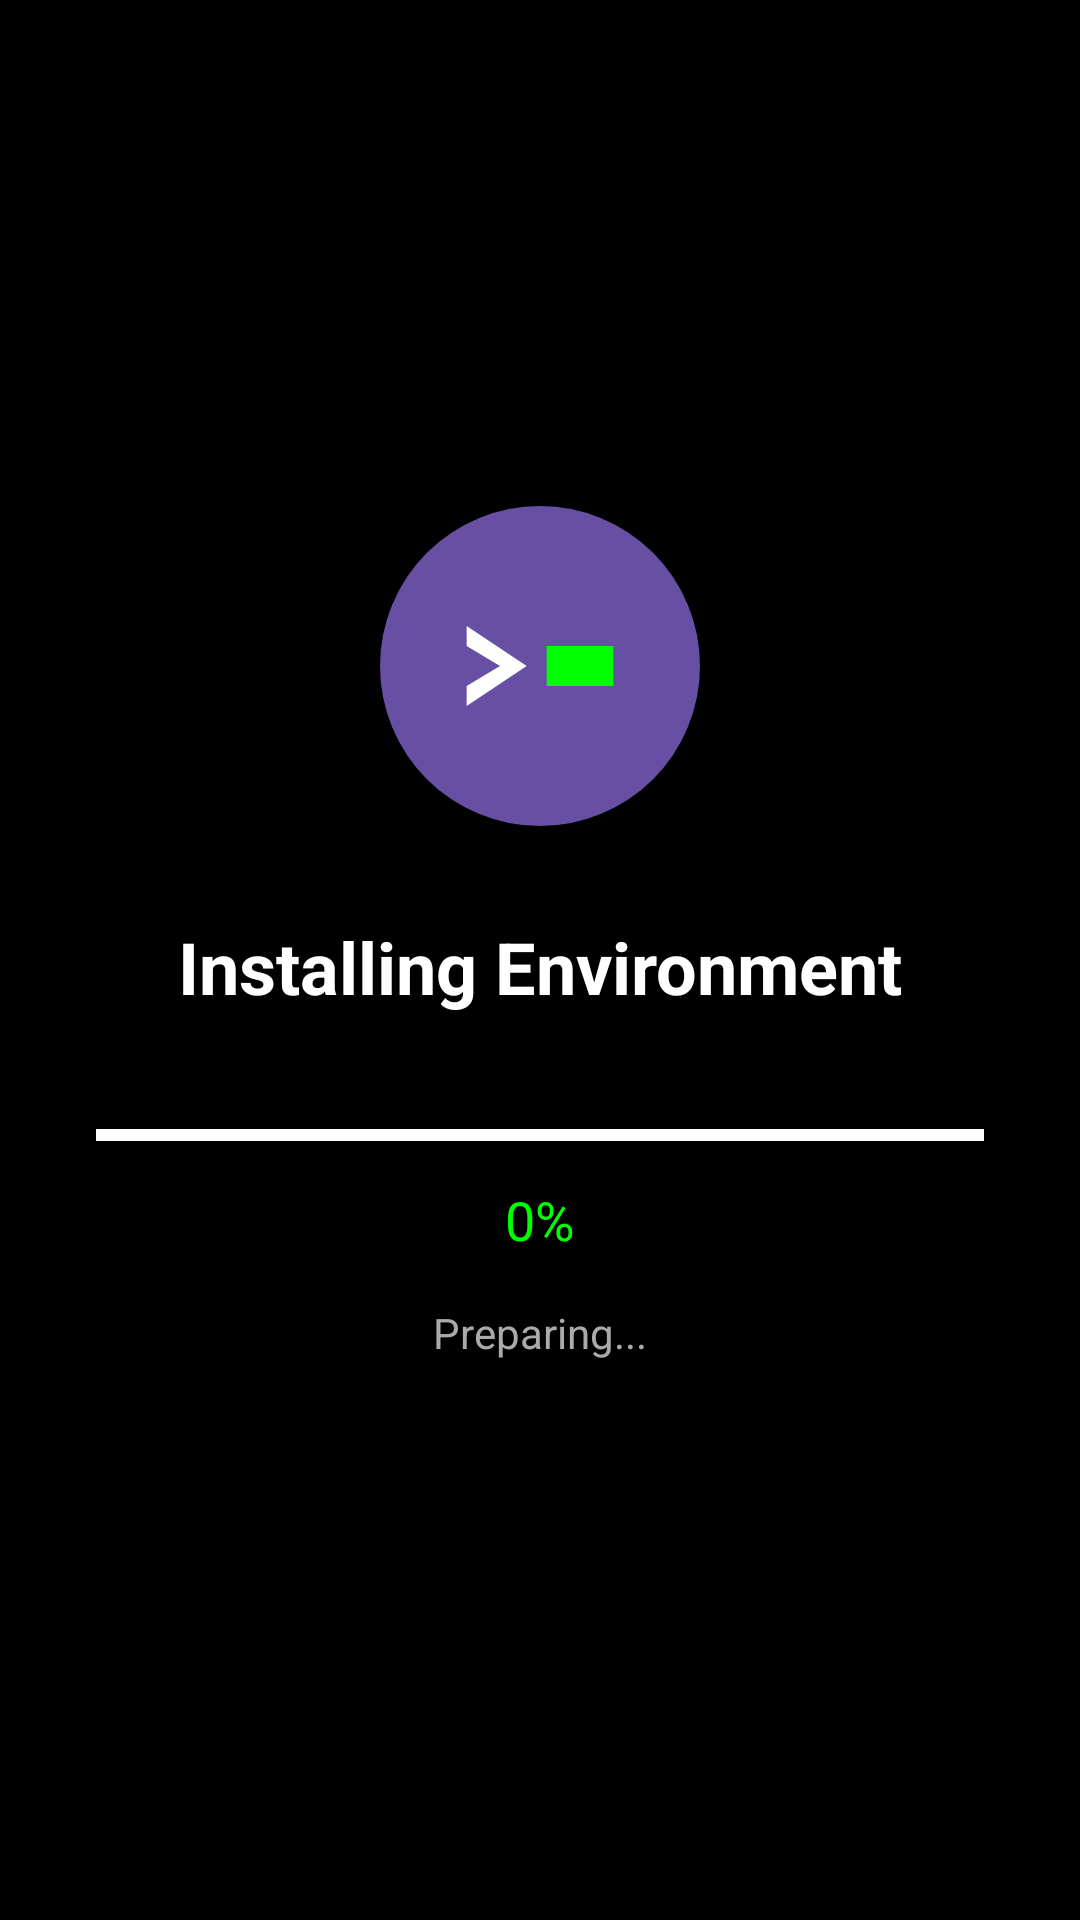

Here is an Android app screen rendered from its layout file. Give the layout XML and the strings, colors and styles it references.
<!-- AndroidManifest.xml: application theme Theme.MobileCLI -->
<!-- res/layout/overlay_setup.xml -->
<?xml version="1.0" encoding="utf-8"?>
<LinearLayout
    xmlns:android="http://schemas.android.com/apk/res/android"
    android:layout_width="match_parent"
    android:layout_height="match_parent"
    android:orientation="vertical"
    android:gravity="center"
    android:padding="32dp"
    android:background="@color/setup_background">

    
    <ImageView
        android:layout_width="120dp"
        android:layout_height="120dp"
        android:src="@drawable/ic_launcher"
        android:contentDescription="MobileCLI"/>

    
    <TextView
        android:layout_width="wrap_content"
        android:layout_height="wrap_content"
        android:text="@string/setup_installing_title"
        android:textColor="@color/setup_text"
        android:textSize="24sp"
        android:textStyle="bold"
        android:layout_marginTop="24dp"/>

    
    <ProgressBar
        android:id="@+id/setup_progress"
        style="@style/Widget.AppCompat.ProgressBar.Horizontal"
        android:layout_width="match_parent"
        android:layout_height="wrap_content"
        android:layout_marginTop="32dp"
        android:progressTint="@color/setup_accent"
        android:max="100"/>

    
    <TextView
        android:id="@+id/setup_percentage"
        android:layout_width="wrap_content"
        android:layout_height="wrap_content"
        android:text="0%"
        android:textColor="@color/setup_accent"
        android:textSize="18sp"
        android:layout_marginTop="8dp"/>

    
    <TextView
        android:id="@+id/setup_step"
        android:layout_width="wrap_content"
        android:layout_height="wrap_content"
        android:text="Preparing..."
        android:textColor="@color/setup_text_secondary"
        android:textSize="14sp"
        android:layout_marginTop="16dp"/>

    
    <TextView
        android:id="@+id/setup_status"
        android:layout_width="wrap_content"
        android:layout_height="wrap_content"
        android:text=""
        android:textColor="@color/setup_text_secondary"
        android:textSize="12sp"
        android:layout_marginTop="8dp"
        android:gravity="center"/>

</LinearLayout>
<!-- resources referenced by this layout -->
<resources>
  <color name="setup_accent">#00FF00</color>
  <color name="setup_background">#000000</color>
  <color name="setup_text">#FFFFFF</color>
  <color name="setup_text_secondary">#AAAAAA</color>
  <!-- drawable ic_launcher (drawable) -->
  <?xml version="1.0" encoding="utf-8"?>
  <vector xmlns:android="http://schemas.android.com/apk/res/android"
      android:width="108dp"
      android:height="108dp"
      android:viewportWidth="108"
      android:viewportHeight="108">
  
      
      <path
          android:fillColor="#6750A4"
          android:pathData="M54,54m-48,0a48,48 0,1 1,96 0a48,48 0,1 1,-96 0"/>
  
      
      <path
          android:fillColor="#FFFFFF"
          android:pathData="M32,42L50,54L32,66L32,60L42,54L32,48Z"/>
  
      
      <path
          android:fillColor="#00FF00"
          android:pathData="M56,48L76,48L76,60L56,60Z"/>
  
  </vector>
  <string name="setup_installing_title">Installing Environment</string>
  <color name="md_theme_primary">#6750A4</color>
  <color name="md_theme_onPrimary">#FFFFFF</color>
  <color name="md_theme_primaryContainer">#EADDFF</color>
  <color name="md_theme_onPrimaryContainer">#21005E</color>
  <color name="md_theme_secondary">#625B71</color>
  <color name="md_theme_onSecondary">#FFFFFF</color>
  <color name="md_theme_secondaryContainer">#E8DEF8</color>
  <color name="md_theme_onSecondaryContainer">#1E192B</color>
  <color name="md_theme_tertiary">#7D5260</color>
  <color name="md_theme_onTertiary">#FFFFFF</color>
  <color name="md_theme_tertiaryContainer">#FFD8E4</color>
  <color name="md_theme_onTertiaryContainer">#370B1E</color>
  <color name="md_theme_error">#B3261E</color>
  <color name="md_theme_onError">#FFFFFF</color>
  <color name="md_theme_errorContainer">#F9DEDC</color>
  <color name="md_theme_onErrorContainer">#410E0B</color>
  <color name="md_theme_surface">#FFFBFE</color>
  <color name="md_theme_onSurface">#1C1B1F</color>
  <color name="md_theme_surfaceVariant">#E7E0EC</color>
  <color name="md_theme_onSurfaceVariant">#49454F</color>
  <color name="md_theme_outline">#79747E</color>
  <color name="md_theme_outlineVariant">#CAC4D0</color>
  <color name="terminal_background">#000000</color>
</resources>
